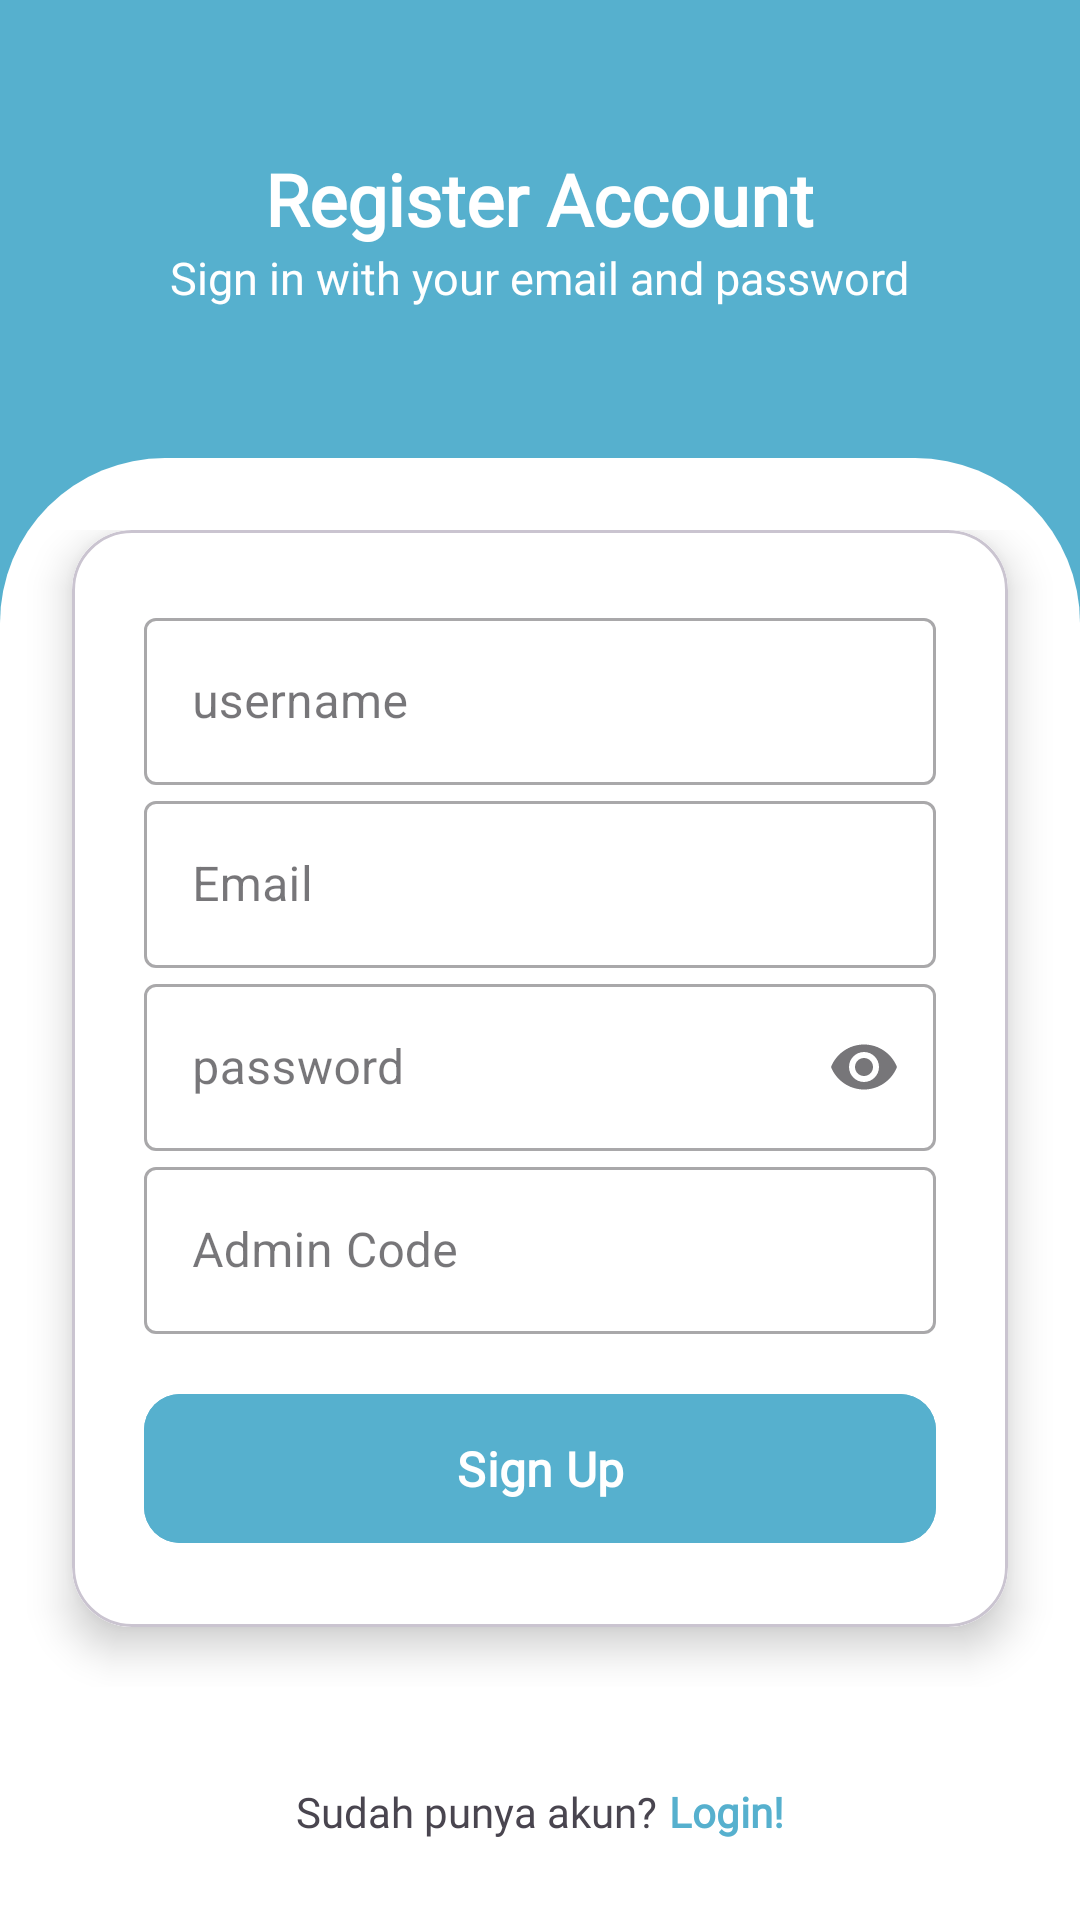

The Android layout XML behind this screen, and the referenced resources:
<!-- AndroidManifest.xml: application theme Theme.BAIApp -->
<!-- res/layout/activity_sign_up.xml -->
<?xml version="1.0" encoding="utf-8"?>
<androidx.constraintlayout.widget.ConstraintLayout xmlns:android="http://schemas.android.com/apk/res/android"
    xmlns:app="http://schemas.android.com/apk/res-auto"
    xmlns:tools="http://schemas.android.com/tools"
    android:id="@+id/main"
    android:layout_width="match_parent"
    android:layout_height="match_parent"
    android:background="@color/blue"
    tools:context=".ui.signup.SignUpActivity">

    <androidx.core.widget.NestedScrollView
        android:layout_width="match_parent"
        android:layout_height="match_parent"
        android:fillViewport="true">

        <LinearLayout
            android:layout_width="match_parent"
            android:layout_height="wrap_content"
            android:orientation="vertical">

            <LinearLayout
                android:layout_width="match_parent"
                android:layout_height="wrap_content"
                android:gravity="center"
                android:orientation="vertical"
                android:paddingBottom="50dp"
                tools:ignore="UselessParent">

                <TextView
                    android:id="@+id/second_title"
                    android:layout_width="wrap_content"
                    android:layout_height="wrap_content"
                    android:fontFamily="@font/poppins_font"
                    android:text="@string/register_account"
                    android:textColor="@color/white"
                    android:textStyle="bold"
                    android:textSize="24sp"
                    android:layout_marginTop="50dp"
                    android:layout_marginHorizontal="32dp"/>

                <TextView
                    android:id="@+id/third_title"
                    android:layout_width="wrap_content"
                    android:layout_height="wrap_content"
                    android:fontFamily="@font/poppins_font"
                    android:text="@string/sign_in_with_your_email_and_password"
                    android:textColor="@color/white"
                    android:textSize="15sp"/>
            </LinearLayout>

            
            <LinearLayout
                android:layout_width="match_parent"
                android:layout_height="wrap_content"
                android:background="@drawable/top_corners_background"
                android:orientation="vertical"
                android:paddingTop="24dp">

                <com.google.android.material.card.MaterialCardView
                    android:layout_width="match_parent"
                    android:layout_height="wrap_content"
                    android:layout_marginHorizontal="24dp"
                    android:layout_marginBottom="20dp"
                    app:cardCornerRadius="20dp"
                    app:cardElevation="8dp">

                    <LinearLayout
                        android:layout_width="match_parent"
                        android:layout_height="wrap_content"
                        android:background="@color/white"
                        android:orientation="vertical"
                        android:padding="24dp">

                        <com.google.android.material.textfield.TextInputLayout
                            style="@style/Widget.MaterialComponents.TextInputLayout.OutlinedBox"
                            android:layout_width="match_parent"
                            android:layout_height="wrap_content"
                            android:hint="@string/username">

                            <com.google.android.material.textfield.TextInputEditText
                                android:id="@+id/username"
                                android:layout_width="match_parent"
                                android:layout_height="wrap_content"
                                android:inputType="text" />

                        </com.google.android.material.textfield.TextInputLayout>

                        <com.google.android.material.textfield.TextInputLayout
                            style="@style/Widget.MaterialComponents.TextInputLayout.OutlinedBox"
                            android:layout_width="match_parent"
                            android:layout_height="wrap_content"
                            android:layout_marginTop="@dimen/_12dp"
                            android:hint="@string/email">

                            <com.google.android.material.textfield.TextInputEditText
                                android:id="@+id/emailReg"
                                android:layout_width="match_parent"
                                android:layout_height="wrap_content"
                                android:inputType="textEmailAddress" />

                        </com.google.android.material.textfield.TextInputLayout>

                        <com.google.android.material.textfield.TextInputLayout
                            style="@style/Widget.MaterialComponents.TextInputLayout.OutlinedBox"
                            android:layout_width="match_parent"
                            android:layout_height="wrap_content"
                            android:layout_marginTop="@dimen/_12dp"
                            android:hint="@string/password"
                            app:endIconMode="password_toggle">

                            <com.google.android.material.textfield.TextInputEditText
                                android:id="@+id/passwordReg"
                                android:layout_width="match_parent"
                                android:layout_height="wrap_content"
                                android:inputType="textPassword" />

                        </com.google.android.material.textfield.TextInputLayout>

                        <com.google.android.material.textfield.TextInputLayout
                            style="@style/Widget.MaterialComponents.TextInputLayout.OutlinedBox"
                            android:layout_width="match_parent"
                            android:layout_height="wrap_content"
                            android:layout_marginTop="@dimen/_12dp"
                            android:hint="@string/admin_code">

                            <com.google.android.material.textfield.TextInputEditText
                                android:id="@+id/adminCode"
                                android:layout_width="match_parent"
                                android:layout_height="wrap_content"
                                android:inputType="text" />

                        </com.google.android.material.textfield.TextInputLayout>

                        <com.google.android.material.button.MaterialButton
                            android:id="@+id/signup_btn"
                            android:layout_width="match_parent"
                            android:layout_height="wrap_content"
                            android:backgroundTint="@color/blue"
                            android:layout_marginTop="16dp"
                            android:paddingVertical="14dp"
                            android:fontFamily="@font/poppins_font"
                            android:text="@string/sign_up"
                            android:textSize="16sp"
                            android:textStyle="bold"
                            app:cornerRadius="12dp" />
                    </LinearLayout>
                </com.google.android.material.card.MaterialCardView>
            </LinearLayout>

            <LinearLayout
                android:id="@+id/signup_container"
                android:layout_width="match_parent"
                android:layout_height="0dp"
                android:layout_weight="1"
                android:background="@color/white"
                android:gravity="center_horizontal"
                android:orientation="horizontal"
                android:paddingVertical="32dp">

                <TextView
                    android:layout_width="wrap_content"
                    android:layout_height="wrap_content"
                    android:fontFamily="@font/poppins_font"
                    android:text="@string/sudah_punya_akun" />

                <TextView
                    android:id="@+id/loginBtn"
                    android:layout_width="wrap_content"
                    android:layout_height="wrap_content"
                    android:layout_marginStart="4dp"
                    android:fontFamily="@font/poppins_font"
                    android:text="@string/login_now"
                    android:textColor="@color/blue"
                    android:textStyle="bold" />
            </LinearLayout>

        </LinearLayout>

    </androidx.core.widget.NestedScrollView>


</androidx.constraintlayout.widget.ConstraintLayout>
<!-- resources referenced by this layout -->
<resources>
  <color name="blue">#56B0CE</color>
  <color name="white">#FFFFFFFF</color>
  <!-- drawable top_corners_background (drawable) -->
  <?xml version="1.0" encoding="utf-8"?>
  <shape xmlns:android="http://schemas.android.com/apk/res/android"
      android:shape="rectangle">
  
      <solid android:color="@color/white" />
  
      <corners
          android:topLeftRadius="55dp"
          android:topRightRadius="55dp"
          android:bottomLeftRadius="0dp"
          android:bottomRightRadius="0dp" />
  </shape>
  <string name="admin_code">Admin Code</string>
  <string name="email">Email</string>
  <string name="login_now">Login!</string>
  <string name="password">password</string>
  <string name="register_account">Register Account</string>
  <string name="sign_in_with_your_email_and_password">Sign in with your email and password</string>
  <string name="sign_up">Sign Up</string>
  <string name="sudah_punya_akun">Sudah punya akun?</string>
  <string name="username">username</string>
  <style name="Theme.BAIApp" parent="Base.Theme.BAIApp" />
  <style name="Base.Theme.BAIApp" parent="Theme.Material3.DayNight.NoActionBar">
          
          
      </style>
</resources>
